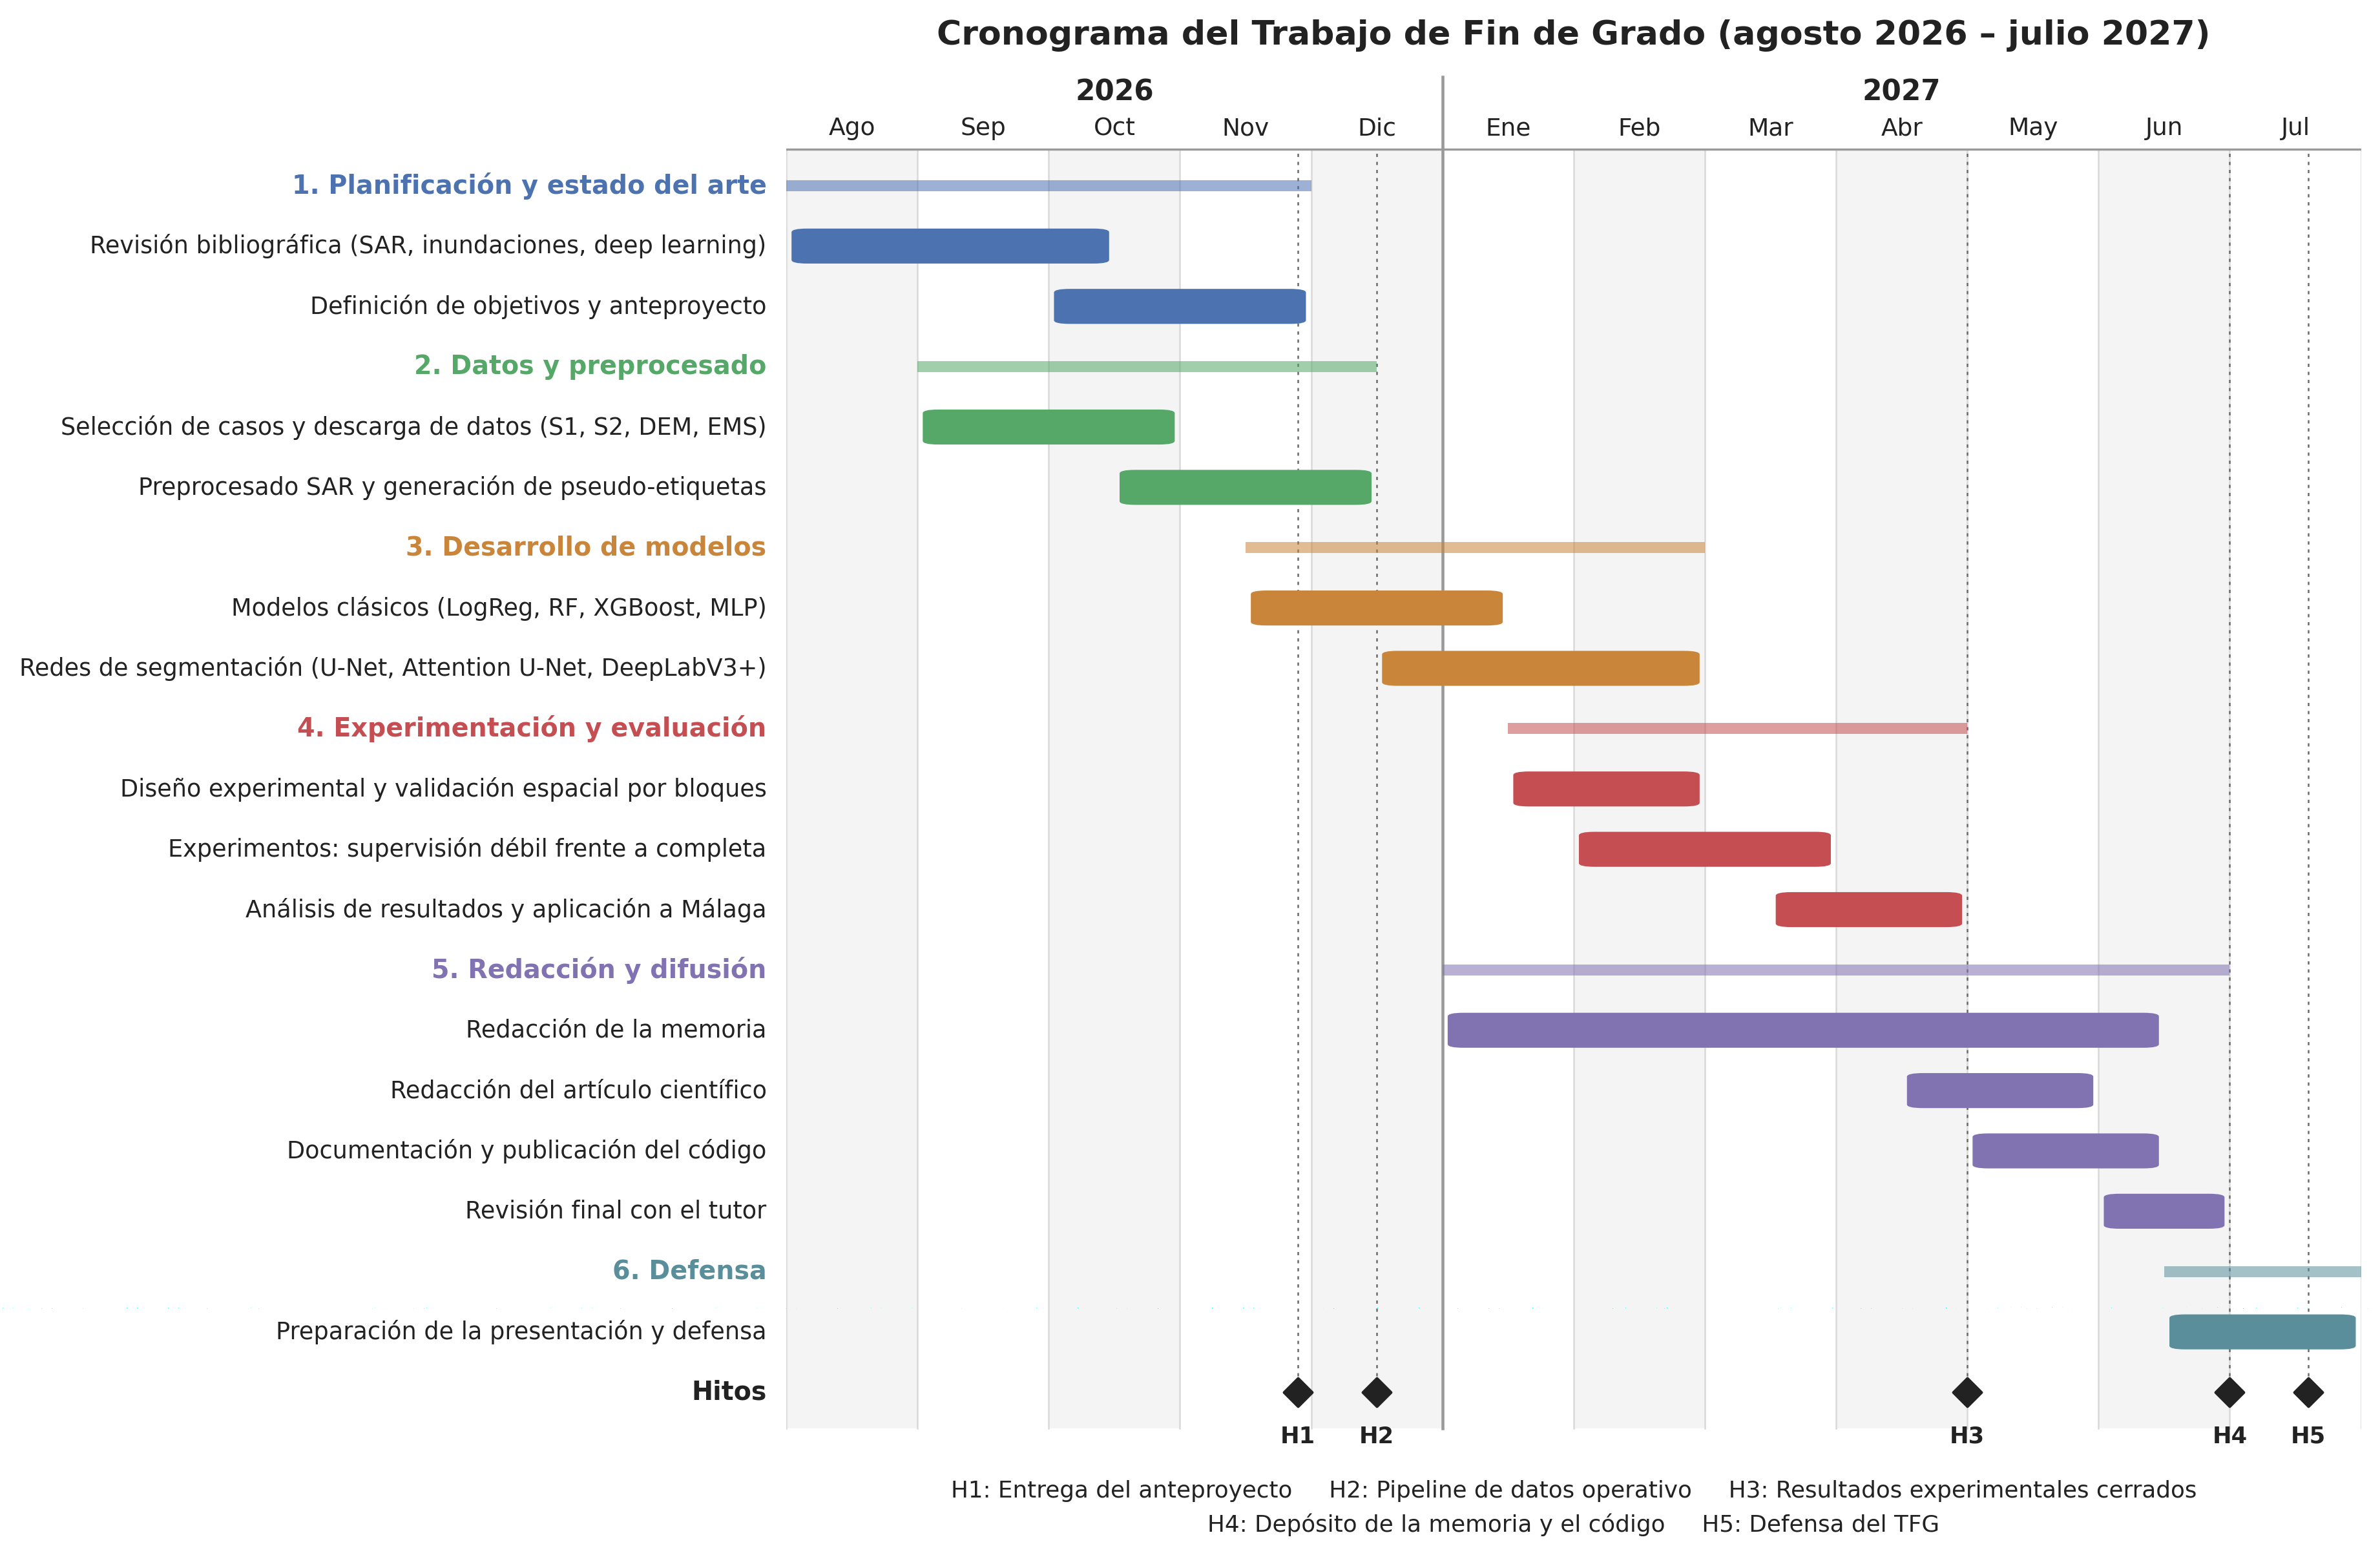

This chart was generated by the following Python code:
"""Genera el diagrama de Gantt del anteproyecto (agosto 2026 - julio 2027).

Uso:
    .venv/bin/python docs/anteproyecto/cronograma.py

Salidas (junto a este script): cronograma.png (300 dpi), cronograma.pdf, cronograma.svg
Las fechas se expresan en meses desde el 1 de agosto de 2026 (0 = 1-ago, 0.5 = 15-ago).
"""

from pathlib import Path

import matplotlib.pyplot as plt
from matplotlib.patches import FancyBboxPatch

OUT = Path(__file__).resolve().parent

MESES = ["Ago", "Sep", "Oct", "Nov", "Dic", "Ene", "Feb", "Mar", "Abr", "May", "Jun", "Jul"]

# (fase, color, [(tarea, inicio, fin), ...])
FASES = [
    ("1. Planificación y estado del arte", "#4C72B0", [
        ("Revisión bibliográfica (SAR, inundaciones, deep learning)", 0.0, 2.5),
        ("Definición de objetivos y anteproyecto", 2.0, 4.0),
    ]),
    ("2. Datos y preprocesado", "#55A868", [
        ("Selección de casos y descarga de datos (S1, S2, DEM, EMS)", 1.0, 3.0),
        ("Preprocesado SAR y generación de pseudo-etiquetas", 2.5, 4.5),
    ]),
    ("3. Desarrollo de modelos", "#C9853A", [
        ("Modelos clásicos (LogReg, RF, XGBoost, MLP)", 3.5, 5.5),
        ("Redes de segmentación (U-Net, Attention U-Net, DeepLabV3+)", 4.5, 7.0),
    ]),
    ("4. Experimentación y evaluación", "#C44E52", [
        ("Diseño experimental y validación espacial por bloques", 5.5, 7.0),
        ("Experimentos: supervisión débil frente a completa", 6.0, 8.0),
        ("Análisis de resultados y aplicación a Málaga", 7.5, 9.0),
    ]),
    ("5. Redacción y difusión", "#8172B2", [
        ("Redacción de la memoria", 5.0, 10.5),
        ("Redacción del artículo científico", 8.5, 10.0),
        ("Documentación y publicación del código", 9.0, 10.5),
        ("Revisión final con el tutor", 10.0, 11.0),
    ]),
    ("6. Defensa", "#5B8E9B", [
        ("Preparación de la presentación y defensa", 10.5, 12.0),
    ]),
]

HITOS = [
    ("H1  Entrega del anteproyecto", 3.9),
    ("H2  Pipeline de datos operativo", 4.5),
    ("H3  Resultados experimentales cerrados", 9.0),
    ("H4  Depósito de la memoria y el código", 11.0),
    ("H5  Defensa del TFG", 11.6),
]

TXT = "#222222"
MUTED = "#6b6b6b"
GRID = "#d9d9d9"
SHADE = "#f4f4f4"


def main() -> None:
    plt.rcParams["font.family"] = "DejaVu Sans"

    # Construir filas: (tipo, etiqueta, inicio, fin, color)
    filas = []
    for fase, color, tareas in FASES:
        ini = min(t[1] for t in tareas)
        fin = max(t[2] for t in tareas)
        filas.append(("fase", fase, ini, fin, color))
        for nombre, a, b in tareas:
            filas.append(("tarea", nombre, a, b, color))
    filas.append(("hitos", "Hitos", None, None, TXT))

    n = len(filas)
    fig, ax = plt.subplots(figsize=(13, 0.3 * n + 2.0))
    ax.set_xlim(0, 12)
    ax.set_ylim(n + 1.1, -1.9)
    ax.axis("off")

    # Columna de etiquetas a la izquierda (en coordenadas de datos negativas)
    label_x = -0.15

    # Sombreado alterno de meses y rejilla
    for m in range(12):
        if m % 2 == 0:
            ax.add_patch(plt.Rectangle((m, -0.6), 1, n + 0.2, color=SHADE, zorder=0, lw=0))
        ax.plot([m, m], [-0.6, n - 0.4], color=GRID, lw=0.6, zorder=1)
        ax.text(m + 0.5, -0.95, MESES[m], ha="center", va="center", fontsize=9, color=TXT)
    ax.plot([12, 12], [-0.6, n - 0.4], color=GRID, lw=0.6, zorder=1)

    # Años
    ax.text(2.5, -1.55, "2026", ha="center", va="center", fontsize=10.5, weight="bold", color=TXT)
    ax.text(8.5, -1.55, "2027", ha="center", va="center", fontsize=10.5, weight="bold", color=TXT)
    ax.plot([5, 5], [-1.8, n - 0.4], color="#9a9a9a", lw=1.1, zorder=2)
    ax.plot([0, 12], [-0.6, -0.6], color="#9a9a9a", lw=0.8, zorder=2)

    for i, (tipo, nombre, a, b, color) in enumerate(filas):
        if tipo == "fase":
            ax.text(label_x, i, nombre, ha="right", va="center", fontsize=9.5,
                    weight="bold", color=color if nombre != "Hitos" else TXT)
            if a is not None:
                ax.add_patch(plt.Rectangle((a, i - 0.09), b - a, 0.18, color=color,
                                           alpha=0.55, zorder=3, lw=0))
        elif tipo == "tarea":
            ax.text(label_x, i, nombre, ha="right", va="center", fontsize=8.8, color=TXT)
            ax.add_patch(FancyBboxPatch((a + 0.04, i - 0.29), b - a - 0.08, 0.58,
                                        boxstyle="round,pad=0,rounding_size=0.12",
                                        fc=color, ec="none", zorder=3,
                                        mutation_aspect=0.5))
        else:  # fila única de hitos
            ax.text(label_x, i, nombre, ha="right", va="center", fontsize=9.5,
                    weight="bold", color=TXT)
            for nombre_h, x in HITOS:
                ax.plot([x, x], [i, -0.6], color=MUTED, lw=0.6, ls=(0, (2, 3)), zorder=2)
                ax.scatter([x], [i], marker="D", s=55, color=TXT, zorder=4)
                ax.text(x, i + 0.55, nombre_h.split()[0], ha="center", va="top",
                        fontsize=8.5, weight="bold", color=TXT)

    # Leyenda de hitos bajo el gráfico
    items = [f"{h.split(maxsplit=1)[0]}: {h.split(maxsplit=1)[1]}" for h, _ in HITOS]
    leyenda = "     ".join(items[:3]) + "\n" + "     ".join(items[3:])
    ax.text(6, n + 0.45, leyenda, ha="center", va="top", fontsize=8.6, color=TXT,
            linespacing=1.6)

    ax.set_title("Cronograma del Trabajo de Fin de Grado (agosto 2026 – julio 2027)",
                 fontsize=12.5, weight="bold", color=TXT, loc="center", pad=10)

    fig.subplots_adjust(left=0.36, right=0.985, top=0.93, bottom=0.03)
    for ext, kw in (("png", {"dpi": 300}), ("pdf", {}), ("svg", {})):
        fig.savefig(OUT / f"cronograma.{ext}", facecolor="white", bbox_inches="tight", **kw)
    print("Guardado en", OUT)


if __name__ == "__main__":
    main()
